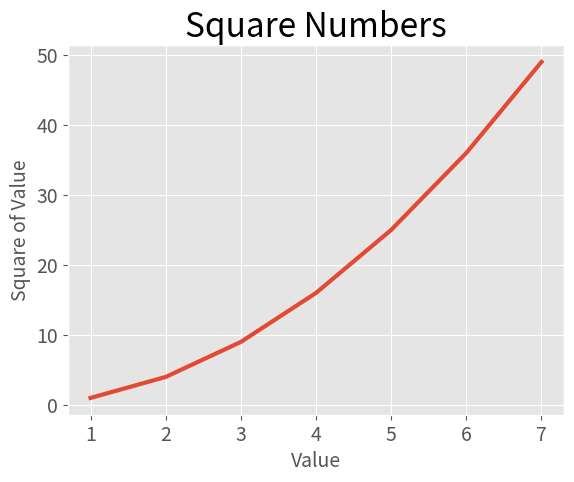

Write Python code to recreate this figure.
import matplotlib.pyplot as plt

input_values = [1, 2, 3, 4, 5, 6, 7]
squares = [1, 4, 9, 16, 25, 36, 49]
plt.style.use('ggplot')

fig, ax = plt.subplots()
ax.plot(input_values, squares, linewidth=3)

# Set the chart title and label axis
ax.set_title("Square Numbers", fontsize=24)
ax.set_xlabel("Value", fontsize=14)
ax.set_ylabel("Square of Value", fontsize=14)

# Set the size of the tick labels
ax.tick_params(axis='both', labelsize=14)

plt.show()